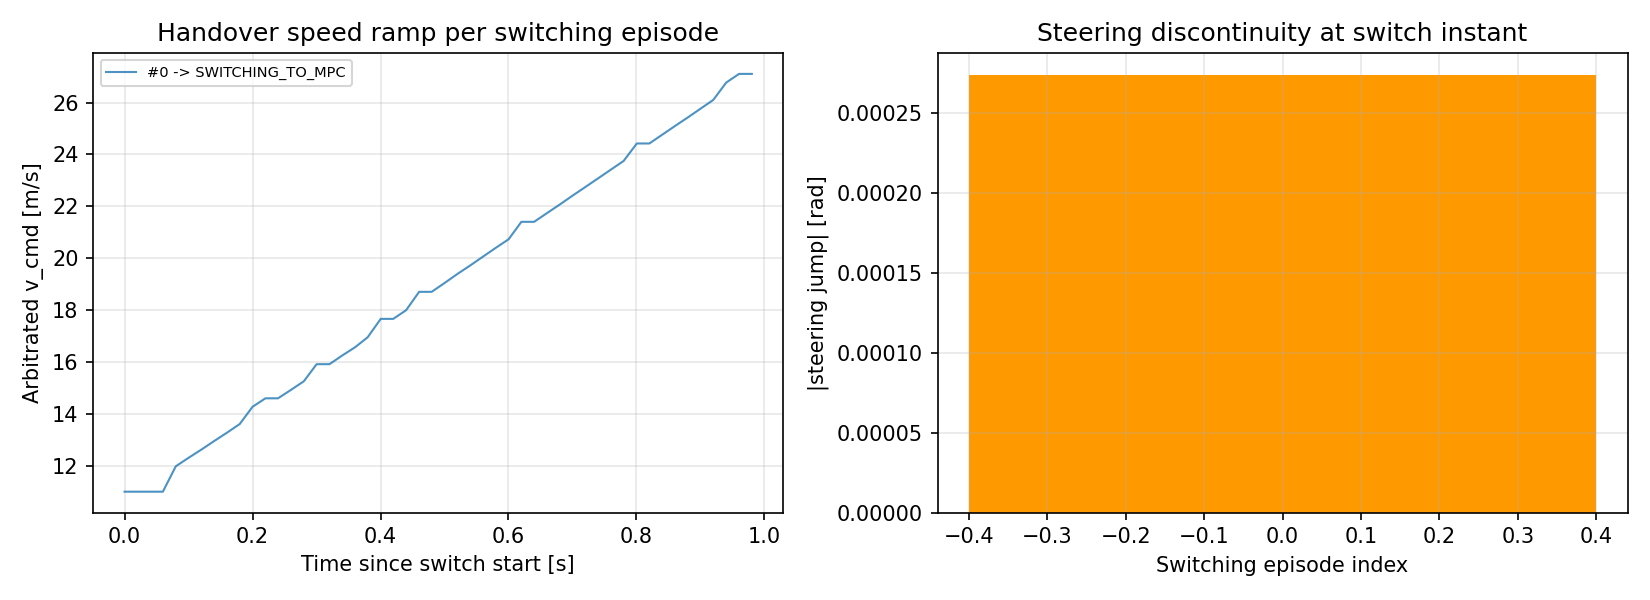

The data file committed next to this chart (first rows):
episode, to_state, steering_jump_rad, t_since_switch_s, v_cmd_mps
0, SWITCHING_TO_MPC, 0.0002742, 0.0, 11
0, SWITCHING_TO_MPC, 0.0002742, 0.01986, 11
0, SWITCHING_TO_MPC, 0.0002742, 0.04088, 11
0, SWITCHING_TO_MPC, 0.0002742, 0.05978, 11
0, SWITCHING_TO_MPC, 0.0002742, 0.07998, 11.98
0, SWITCHING_TO_MPC, 0.0002742, 0.09983, 12.3
0, SWITCHING_TO_MPC, 0.0002742, 0.1201, 12.62
0, SWITCHING_TO_MPC, 0.0002742, 0.1398, 12.95
0, SWITCHING_TO_MPC, 0.0002742, 0.1599, 13.27
0, SWITCHING_TO_MPC, 0.0002742, 0.1799, 13.61
0, SWITCHING_TO_MPC, 0.0002742, 0.1999, 14.27
0, SWITCHING_TO_MPC, 0.0002742, 0.2202, 14.6
0, SWITCHING_TO_MPC, 0.0002742, 0.2398, 14.6
0, SWITCHING_TO_MPC, 0.0002742, 0.2602, 14.93
0, SWITCHING_TO_MPC, 0.0002742, 0.2801, 15.26
0, SWITCHING_TO_MPC, 0.0002742, 0.3001, 15.91
0, SWITCHING_TO_MPC, 0.0002742, 0.3202, 15.91
0, SWITCHING_TO_MPC, 0.0002742, 0.3399, 16.25
0, SWITCHING_TO_MPC, 0.0002742, 0.3604, 16.57
0, SWITCHING_TO_MPC, 0.0002742, 0.3799, 16.95
0, SWITCHING_TO_MPC, 0.0002742, 0.4003, 17.66
0, SWITCHING_TO_MPC, 0.0002742, 0.4198, 17.66
0, SWITCHING_TO_MPC, 0.0002742, 0.4399, 17.99
0, SWITCHING_TO_MPC, 0.0002742, 0.4604, 18.7
0, SWITCHING_TO_MPC, 0.0002742, 0.48, 18.7
0, SWITCHING_TO_MPC, 0.0002742, 0.4998, 19.04
0, SWITCHING_TO_MPC, 0.0002742, 0.5199, 19.39
0, SWITCHING_TO_MPC, 0.0002742, 0.5404, 19.72
0, SWITCHING_TO_MPC, 0.0002742, 0.5601, 20.06
0, SWITCHING_TO_MPC, 0.0002742, 0.5799, 20.4
0, SWITCHING_TO_MPC, 0.0002742, 0.6002, 20.73
0, SWITCHING_TO_MPC, 0.0002742, 0.6201, 21.4
0, SWITCHING_TO_MPC, 0.0002742, 0.64, 21.4
0, SWITCHING_TO_MPC, 0.0002742, 0.6602, 21.74
0, SWITCHING_TO_MPC, 0.0002742, 0.6804, 22.07
0, SWITCHING_TO_MPC, 0.0002742, 0.7001, 22.41
0, SWITCHING_TO_MPC, 0.0002742, 0.7201, 22.74
0, SWITCHING_TO_MPC, 0.0002742, 0.7401, 23.08
0, SWITCHING_TO_MPC, 0.0002742, 0.7601, 23.42
0, SWITCHING_TO_MPC, 0.0002742, 0.7801, 23.75
0, SWITCHING_TO_MPC, 0.0002742, 0.8006, 24.42
0, SWITCHING_TO_MPC, 0.0002742, 0.8202, 24.42
0, SWITCHING_TO_MPC, 0.0002742, 0.8402, 24.76
0, SWITCHING_TO_MPC, 0.0002742, 0.8601, 25.1
0, SWITCHING_TO_MPC, 0.0002742, 0.8804, 25.43
0, SWITCHING_TO_MPC, 0.0002742, 0.9002, 25.77
0, SWITCHING_TO_MPC, 0.0002742, 0.92, 26.1
0, SWITCHING_TO_MPC, 0.0002742, 0.9403, 26.77
0, SWITCHING_TO_MPC, 0.0002742, 0.9604, 27.11
0, SWITCHING_TO_MPC, 0.0002742, 0.9804, 27.11
